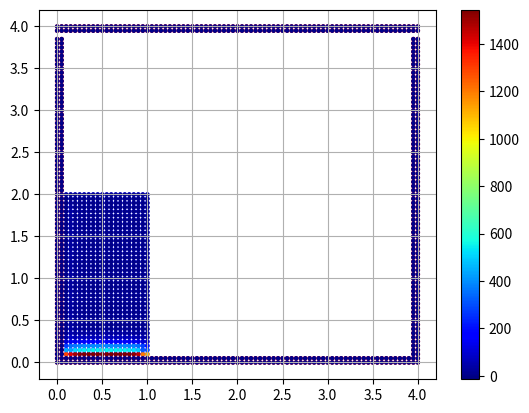

Reproduce this figure in Python.
#!/usr/bin/python3
'''!    	
[redacted]
	@File Name: success.py
[redacted]
	@Created Time: 2023年08月20日 星期日 19时23分27秒
	@bref 
	@ref 
'''  
import numpy as np
import matplotlib.pyplot as plt

dx = 0.05
dy = 0.05
rho0 = 1000
H = 0.92*np.sqrt(dx**2+dy**2)
dt = 0.001
c0 = 10
h_swl = 2
g = np.array([0.0, -9.8])
gamma = 7
alpha = 0.3
maxstep = 21
dtype = [("position", "float64", (2, )), 
         ("velocity", "float64", (2, )),
         ("rho", "float64"),
         ("mass", "float64"),
         ("pressure", "float64"),
         ("sound", "float64"),
         ("isBd", "bool")]

def initial_position(dx, dy): 
    pp = np.mgrid[2*dx:1+dx:dx, 2*dy:2+dy:dy].reshape(2, -1).T
    
    bpp_x = np.arange(0, 4+dx, dx)
    bpp_y = np.array([0, dy, 4, 4-dy])
    bpp_x, bpp_y = np.meshgrid(bpp_x, bpp_y)
    bpp_ud = np.vstack((bpp_x.ravel(), bpp_y.ravel())).T
    
    bpp_x = np.array([0, dx, 4, 4-dx])
    bpp_y = np.arange(2*dy, 4-2*dy, dy)
    bpp_x, bpp_y = np.meshgrid(bpp_x, bpp_y)
    bpp_lr = np.vstack((bpp_x.ravel(), bpp_y.ravel())).T
    
    bpp = np.vstack((bpp_lr, bpp_ud))
    return pp, bpp

# 初始化
pp,bpp = initial_position(dx, dy)
num_particles = pp.shape[0] + bpp.shape[0]
particles = np.zeros(num_particles, dtype=dtype)
particles["rho"] = rho0
particles['position'] = np.vstack((pp,bpp))
particles['isBd'][pp.shape[0]:] = True
particles['isBd'][:pp.shape[0]] = False

# Visualization
color = np.where(particles['isBd'], 'red', 'blue')
plt.scatter(particles['position'][:, 0], particles['position'][:, 1] ,c=color ,s=5)
plt.grid(True)
plt.show()

def kernel(r, h):
    d = np.sqrt(np.sum(r**2, axis=-1))
    q = d/h
    val = np.zeros_like(q)
    tag = np.where((q >= 0) & (q <= 2))
    val[tag] = 7 * (1-q[tag]/2)**4 * (2*q[tag]+1) / (4*np.pi*h**2)
    return val

def gradkernel(r, h):
    d = np.sqrt(np.sum(r**2,axis=-1))
    q = d/h
    val = np.zeros_like(q)
    tag = np.where((q > 0) & (q <= 2))
    val[tag] = -35/(4*np.pi*h**3) * q[tag] * (1-q[tag]/2)**3 
    val[tag] /= d[tag]
    return val
    
def change_rho(particles):
    num = particles['rho'].shape[0]
    mass = dx*dy*particles['rho']
    position = particles["position"]
    velocity = particles["velocity"] 
     
    rij = position[:, np.newaxis, :] - position
    gk = gradkernel(rij, H)
    vij = velocity[:, np.newaxis, :] - velocity
    newrho = np.einsum('ijk, ijk, j, ij-> i', vij, rij, mass, gk) 
    particles["rho"] += dt * newrho

def change_p(particles):
    B = c0**2*rho0/gamma
    particles['pressure'] = B * ((particles['rho']/rho0)**gamma - 1)
    particles['sound'] = (B*gamma/rho0 * (particles['rho']/rho0)**(gamma-1))**0.5 


def change_v(particles):
    num = particles['rho'].shape[0]
    rho = particles['rho']
    mass = dx*dy*rho  ## 用哪一步密度计算质量
    position = particles["position"]
    velocity = particles["velocity"]
    sound = particles["sound"]
    pressure = particles["pressure"]
    
    rij = position[:, np.newaxis, :] - position
    gk = gradkernel(rij, H)
    vij = velocity[:, np.newaxis, :] - velocity
    
    PI_ij = np.zeros_like(gk)
    rv = np.einsum('ijk,ijk->ij', rij, vij)
    rij2 = np.einsum('ijk, ijk->ij', rij, rij)
    tag = np.where(rv<0)
    cbar = (sound[:,np.newaxis] + sound)/2
    rhobar = (rho[:,np.newaxis] + rho)/2
    mu = H*rv/(rij2+0.01*H*H)
    PI_ij[tag] = -alpha * cbar[tag] * mu[tag] / rhobar[tag]
    
    val = pressure/rho**2
    val = val[:, np.newaxis] + val + PI_ij 
    newvelocity = -np.einsum('j, ij, ij, ijk -> ik', mass, val, gk, rij) + g 
    tag = particles['isBd']
    particles['velocity'][~tag] += dt * newvelocity[~tag]
    particles['position'][~tag] += dt * particles['velocity'][~tag] 


def rein_rho(particles):
    num = particles['rho'].shape[0]
    rho = particles['rho']
    mass = dx*dy*rho  ## 用哪一步密度计算质量
    vol = mass/rho
    position = particles["position"] 
    rij = position[:, np.newaxis, :] - position
    ke = kernel(rij, H)
    A0 = np.zeros((num,num,3,3))
    A0[:,:,0,1] = rij[:,:,0]
    A0[:,:,0,2] = rij[:,:,1]
    A0[:,:,1,2] = rij[:,:,0] * rij[:,:,1]
    A0[:,:,1,0] = rij[:,:,0]
    A0[:,:,2,0] = rij[:,:,1]
    A0[:,:,2,1] = rij[:,:,0] * rij[:,:,1] 
    A0[:,:,0,0] = 1
    A0[:,:,1,1] = rij[:,:,0] * rij[:,:,0]
    A0[:,:,2,2] = rij[:,:,1] * rij[:,:,1]
    
    A = np.einsum('ij, ijkl, j->ikl', ke, A0, vol)
    invA = np.linalg.inv(A)
    beta =  invA[:,np.newaxis,0,0] + invA[:,np.newaxis,1,0]*rij[:,:,0] + invA[:,np.newaxis,2,0]*rij[:,:,1]
    particles['rho'] = np.einsum('ij,ij,j->i', beta, ke, mass)

for i in range(maxstep):
    print("i:", i)
    #print(np.sum(np.abs(particles['position'])))
    change_rho(particles)
    change_p(particles)
    change_v(particles)
    if i%30==0 and i!=0:
        rein_rho(particles)

tag = np.where(particles['isBd'])
#c = particles['velocity'][:,0]
c = particles['pressure']
#c = particles['rho']
c[tag] = 1
plt.scatter(particles['position'][:, 0], particles['position'][:, 1] ,c=c,cmap='jet' ,s=5)
plt.colorbar(cmap='jet')
plt.grid(True)
plt.show()
